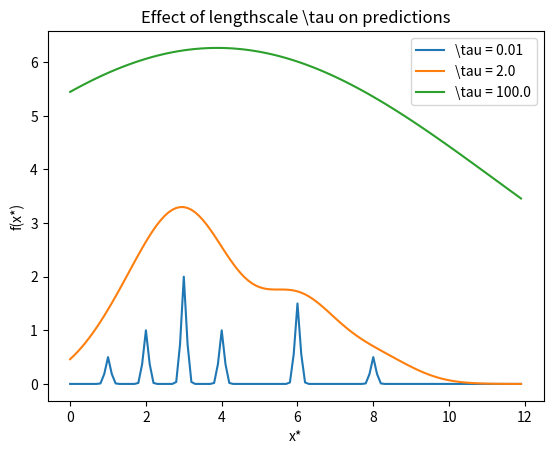
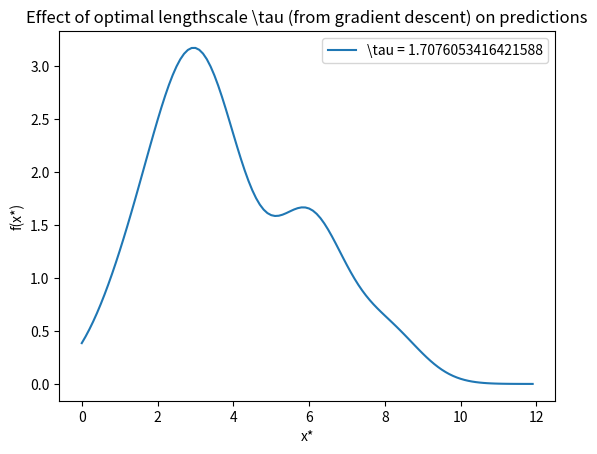

These charts were generated, in order, by the following Python code:
#####################
# CS 181, Spring 2022
# Homework 1, Problem 1
# STARTER CODE
##################

import numpy as np
import matplotlib.pyplot as plt

data = [(0., 0.),
        (1., 0.5),
        (2., 1.),
        (3., 2.),
        (4., 1.),
        (6., 1.5),
        (8., 0.5)]

############# Parts 3 and 4 #############

def kernel(x, xp, tau):
    return np.exp(-(np.linalg.norm(x - xp) ** 2) / tau)

def compute_loss(tau):
    loss = 0.
    for x, y in data:
        f = 0.
        for xn, yn in data:
            if x != xn:
                f += kernel(x, xn, tau) * yn
        loss += (y - f) ** 2
    return loss

taus = [0.01, 2., 100.]
x = np.arange(0, 12, .1)

def prediction(x, tau):
    return sum([kernel(xn, x, tau) * yn for xn, yn in data])

for tau in taus:
    print("Loss for tau = " + str(tau) + ": " + str(compute_loss(tau)))
    y = [prediction(xi, tau) for xi in x]
    plt.plot(x, y, label=f'\\tau = {tau}')

plt.xlabel('x*')
plt.ylabel('f(x*)')
plt.title('Effect of lengthscale \\tau on predictions')
plt.legend(loc='upper right')
plt.savefig('lengthscales.png')
plt.show()


############# Part 5 (Bonus) #############

def gradient(W, tau):
    diff = 0.
    for i, (x, y) in enumerate(W):
        f = 0.
        for j, (xn, yn) in enumerate(W):
            if i != j:
                f += np.exp(-(np.linalg.norm(xn - x) ** 2) / tau) * yn
        f = y - f
        g = 0.
        for j, (xn, yn) in enumerate(W):
            if i != j:
                a = (np.linalg.norm(xn - x) / tau) ** 2
                b = np.exp(-(np.linalg.norm(xn - x) ** 2) / tau)
                g += a * b * yn
        diff += f * -g
    return diff

# Referenced: https://www.geeksforgeeks.org/how-to-implement-a-gradient-descent-in-python-to-find-a-local-minimum/
def gradient_descent(tau, iterations = 10000, learning_rate = .1, stop_threshold = 1e-6):
    previous_cost = None
    for _ in range(iterations):
        current_cost = compute_loss(tau)
        if previous_cost and abs(previous_cost - current_cost) < stop_threshold:
            break
        previous_cost = current_cost
        tau = tau - learning_rate * gradient(data, tau)
    return tau

opt_tau = gradient_descent(2.)
print("Loss for optimal tau = " + str(opt_tau) + ": " + str(compute_loss(opt_tau)))
y = [prediction(xi, opt_tau) for xi in x]
plt.figure(2)
plt.clf()
plt.plot(x, y, label=f'\\tau = {opt_tau}')
plt.xlabel('x*')
plt.ylabel('f(x*)')
plt.title('Effect of optimal lengthscale \\tau (from gradient descent) on predictions')
plt.legend(loc='upper right')
plt.savefig('lengthscale-optimal.png')
plt.show()
